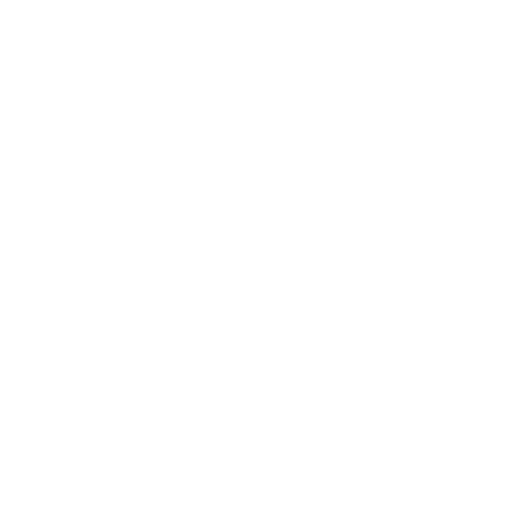
t = 0.00 s
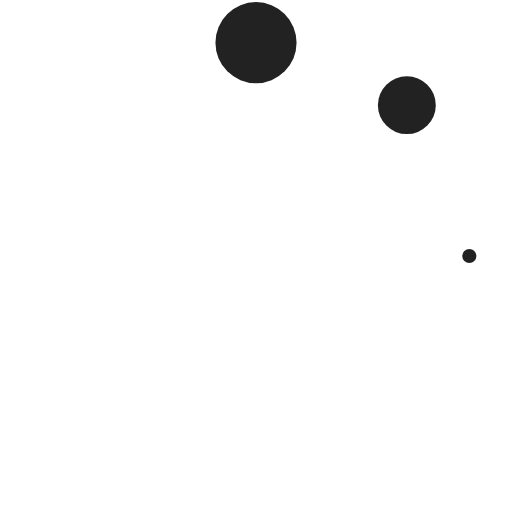
t = 0.29 s
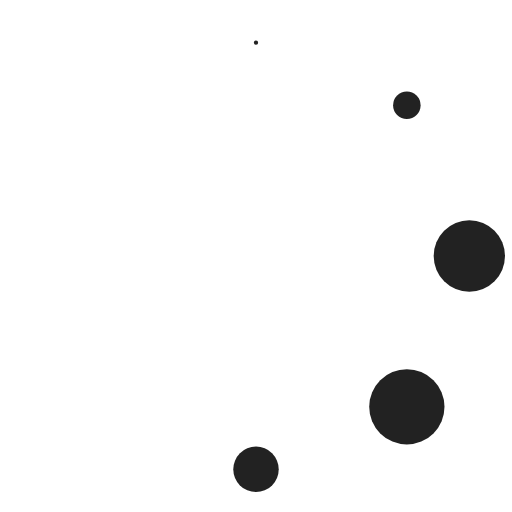
t = 0.63 s
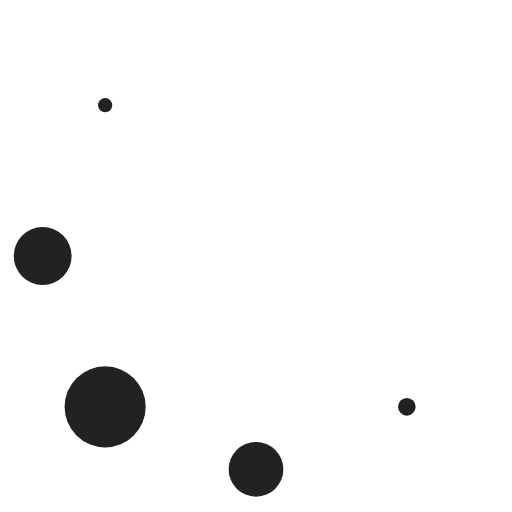
t = 0.92 s
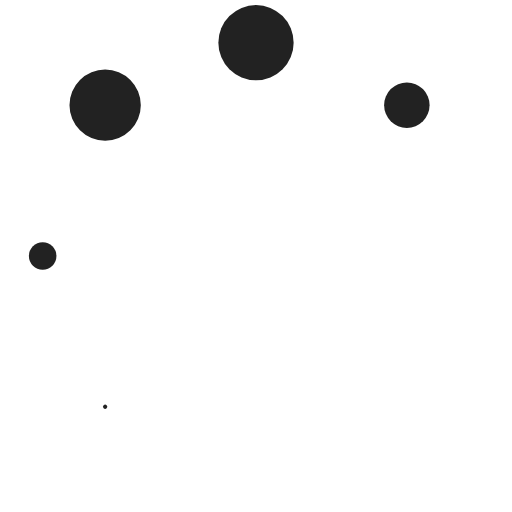
t = 1.25 s
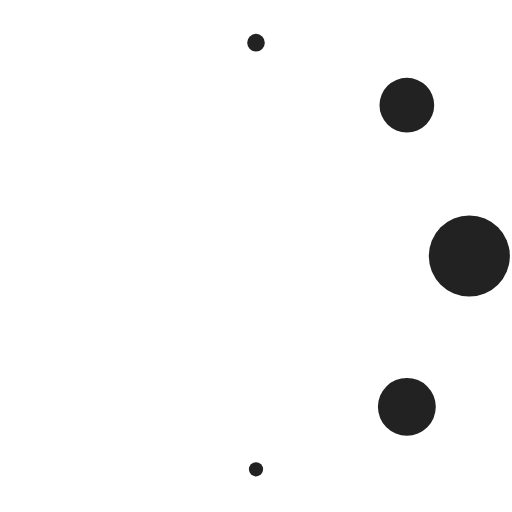
t = 1.54 s

The animated SVG that drew these frames (rendered in a browser with its animation timeline set to each time). Animation: 8 SMIL elements (animate=8); one cycle of 1.88 s, repeats indefinitely.

<svg xmlns="http://www.w3.org/2000/svg" width="24" height="24" viewBox="0 0 24 24">
	<circle cx="12" cy="2" r="0" fill="#222">
		<animate attributeName="r" begin="0" calcMode="spline" dur="1s" keySplines="0.2 0.2 0.4 0.8;0.2 0.2 0.4 0.8;0.2 0.2 0.4 0.8" repeatCount="indefinite" values="0;2;0;0" />
	</circle>
	<circle cx="12" cy="2" r="0" fill="#222" transform="rotate(45 12 12)">
		<animate attributeName="r" begin="0.125s" calcMode="spline" dur="1s" keySplines="0.2 0.2 0.4 0.8;0.2 0.2 0.4 0.8;0.2 0.2 0.4 0.8" repeatCount="indefinite" values="0;2;0;0" />
	</circle>
	<circle cx="12" cy="2" r="0" fill="#222" transform="rotate(90 12 12)">
		<animate attributeName="r" begin="0.25s" calcMode="spline" dur="1s" keySplines="0.2 0.2 0.4 0.8;0.2 0.2 0.4 0.8;0.2 0.2 0.4 0.8" repeatCount="indefinite" values="0;2;0;0" />
	</circle>
	<circle cx="12" cy="2" r="0" fill="#222" transform="rotate(135 12 12)">
		<animate attributeName="r" begin="0.375s" calcMode="spline" dur="1s" keySplines="0.2 0.2 0.4 0.8;0.2 0.2 0.4 0.8;0.2 0.2 0.4 0.8" repeatCount="indefinite" values="0;2;0;0" />
	</circle>
	<circle cx="12" cy="2" r="0" fill="#222" transform="rotate(180 12 12)">
		<animate attributeName="r" begin="0.5s" calcMode="spline" dur="1s" keySplines="0.2 0.2 0.4 0.8;0.2 0.2 0.4 0.8;0.2 0.2 0.4 0.8" repeatCount="indefinite" values="0;2;0;0" />
	</circle>
	<circle cx="12" cy="2" r="0" fill="#222" transform="rotate(225 12 12)">
		<animate attributeName="r" begin="0.625s" calcMode="spline" dur="1s" keySplines="0.2 0.2 0.4 0.8;0.2 0.2 0.4 0.8;0.2 0.2 0.4 0.8" repeatCount="indefinite" values="0;2;0;0" />
	</circle>
	<circle cx="12" cy="2" r="0" fill="#222" transform="rotate(270 12 12)">
		<animate attributeName="r" begin="0.75s" calcMode="spline" dur="1s" keySplines="0.2 0.2 0.4 0.8;0.2 0.2 0.4 0.8;0.2 0.2 0.4 0.8" repeatCount="indefinite" values="0;2;0;0" />
	</circle>
	<circle cx="12" cy="2" r="0" fill="#222" transform="rotate(315 12 12)">
		<animate attributeName="r" begin="0.875s" calcMode="spline" dur="1s" keySplines="0.2 0.2 0.4 0.8;0.2 0.2 0.4 0.8;0.2 0.2 0.4 0.8" repeatCount="indefinite" values="0;2;0;0" />
	</circle>
</svg>
